The GitHub repository dafaraisya/control-ppt-hand-gesture contains a labelled image folder "base_data_3_dan_4" with 5 categories: erase, next slide, pen, pointer, previous slide. Examples follow, each with its label.

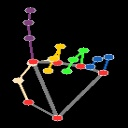
Label: pointer

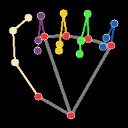
Label: erase

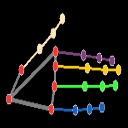
Label: next slide

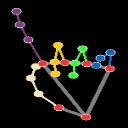
Label: pointer

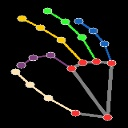
Label: pen

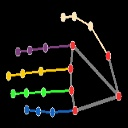
Label: previous slide
